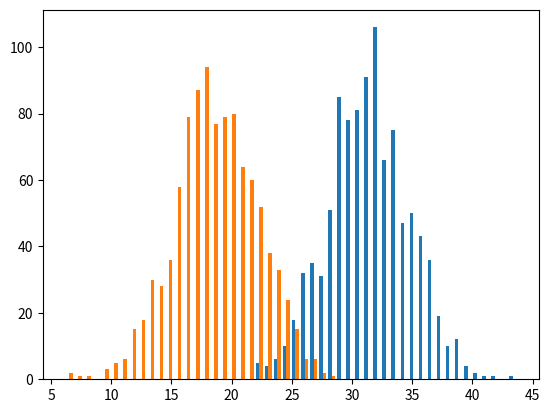

Write Python code to recreate this figure.
import numpy as np
import scipy as sp
import scipy.stats
import matplotlib.pyplot as plt
import numpy.random as rng
import math

my_s1 = 25
my_s2 = 25
var_s1 = 25/3
var_s2 = 25/3
var_t = 25/3
var_T = var_s1 + var_s2 + var_t


t_guess = 2 #unknown t in mean vector

my_S = [my_s1, my_s2]
sigma_s = [[var_s1, 0], [0, var_s2]]
sigma_t = var_t

# Samples
num_samples = 1000
s_sample = np.zeros((num_samples, 2))
t_sample = np.zeros(num_samples)

# Task specifik covariance matrix
det_T = 1/((1/var_s1+1/var_t)*(1/var_s2+1/var_t)-1/var_t**2)

Sigma_T = det_T*np.array([[1/var_s2 + 1/var_t, 1/var_t], [1/var_t, 1/var_s1 + 1/var_t]])

my_t = Sigma_T@np.array([[my_s1/var_s1 + t_guess/var_t], [my_s2/var_s1 - t_guess/var_t]])


# Gibbs Sampler
s_sample[0] = rng.multivariate_normal(my_t.T[0], sigma_s)
t_sample[0] = t_guess

for i in range(num_samples):
    my_t = Sigma_T@np.array([[my_s1/var_s1 + t_sample[i-1]/var_t], [my_s2/var_s1 - t_sample[i-1]/var_t]])
    s_sample[i] = rng.multivariate_normal(my_t.T[0], Sigma_T)
    t_sample[i] = sp.stats.truncnorm.rvs(0, math.inf, s_sample[i-1][0]-s_sample[i-1][1], sigma_t)


plt.hist(s_sample, bins=50)
plt.show()
